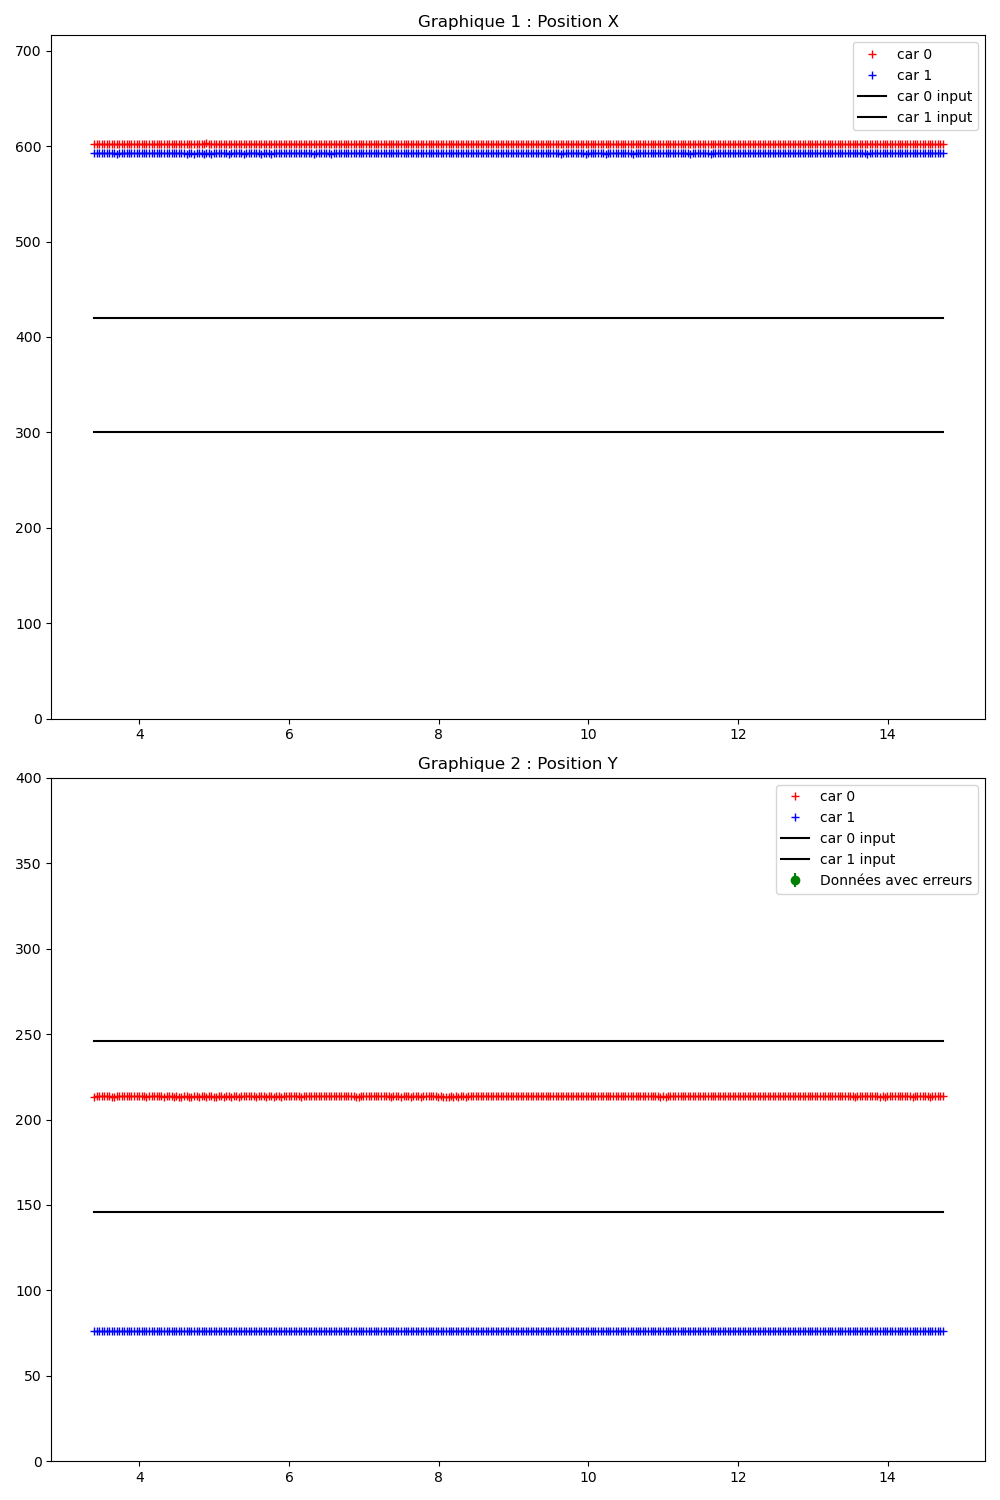

The table this chart was drawn from, first rows:
Time (s); ; car_position; ; input; ; command; ; obstacles
3.370; ; 0; 602; 214; -1; 92; 42; 1; 593; 76; -1; 90; 45; ; 300; 200; ; 0; 0; 
3.392; ; 0; 602; 213; -1; 92; 42; 1; 593; 76; -1; 90; 45; ; 0; 420; 246; 1; 300; 146; ; 0; 0
3.432; ; 0; 602; 214; -1; 92; 42; 1; 593; 76; -1; 90; 45; ; 0; 420; 246; 1; 300; 146; ; 0; 0
3.463; ; 0; 602; 214; -1; 92; 42; 1; 593; 76; -1; 90; 45; ; 0; 420; 246; 1; 300; 146; ; 0; 0
3.496; ; 0; 602; 214; 0; 92; 42; 1; 593; 76; -1; 90; 45; ; 0; 420; 246; 1; 300; 146; ; 0; 0
3.532; ; 0; 602; 214; -1; 92; 42; 1; 593; 76; -1; 90; 45; ; 0; 420; 246; 1; 300; 146; ; 0; 0
3.564; ; 0; 602; 214; -1; 92; 42; 1; 593; 76; -1; 90; 45; ; 0; 420; 246; 1; 300; 146; ; 0; 0
3.596; ; 0; 602; 214; -1; 91; 42; 1; 593; 76; -1; 90; 45; ; 0; 420; 246; 1; 300; 146; ; 0; 0
3.632; ; 0; 602; 213; -1; 91; 42; 1; 593; 76; -1; 90; 45; ; 0; 420; 246; 1; 300; 146; ; 0; 0
3.663; ; 0; 602; 213; -1; 92; 42; 1; 593; 76; -1; 90; 45; ; 0; 420; 246; 1; 300; 146; ; 0; 0
3.696; ; 0; 602; 214; -1; 92; 42; 1; 592; 76; -1; 90; 45; ; 0; 420; 246; 1; 300; 146; ; 0; 0
3.732; ; 0; 602; 214; -1; 91; 42; 1; 593; 76; -1; 90; 45; ; 0; 420; 246; 1; 300; 146; ; 0; 0
3.764; ; 0; 602; 214; -1; 91; 42; 1; 593; 76; -1; 90; 45; ; 0; 420; 246; 1; 300; 146; ; 0; 0
3.795; ; 0; 602; 214; -1; 92; 42; 1; 593; 76; -1; 90; 45; ; 0; 420; 246; 1; 300; 146; ; 0; 0
3.832; ; 0; 602; 214; -1; 91; 42; 1; 593; 76; -1; 90; 45; ; 0; 420; 246; 1; 300; 146; ; 0; 0
3.864; ; 0; 602; 214; -1; 92; 42; 1; 593; 76; -1; 90; 45; ; 0; 420; 246; 1; 300; 146; ; 0; 0
3.895; ; 0; 602; 214; -1; 92; 42; 1; 593; 76; -1; 90; 45; ; 0; 420; 246; 1; 300; 146; ; 0; 0
3.932; ; 0; 602; 214; -1; 92; 42; 1; 593; 76; -1; 90; 45; ; 0; 420; 246; 1; 300; 146; ; 0; 0
3.964; ; 0; 602; 214; -1; 91; 42; 1; 593; 76; -1; 90; 45; ; 0; 420; 246; 1; 300; 146; ; 0; 0
3.996; ; 0; 602; 214; -1; 92; 42; 1; 593; 76; -1; 90; 45; ; 0; 420; 246; 1; 300; 146; ; 0; 0
4.032; ; 0; 602; 214; -1; 92; 42; 1; 593; 76; -1; 90; 45; ; 0; 420; 246; 1; 300; 146; ; 0; 0
4.064; ; 0; 602; 214; -1; 92; 42; 1; 593; 76; -1; 90; 45; ; 0; 420; 246; 1; 300; 146; ; 0; 0
4.096; ; 0; 602; 213; -1; 92; 42; 1; 593; 76; -1; 90; 45; ; 0; 420; 246; 1; 300; 146; ; 0; 0
4.132; ; 0; 602; 214; -1; 92; 42; 1; 593; 76; -1; 90; 45; ; 0; 420; 246; 1; 300; 146; ; 0; 0
4.164; ; 0; 602; 214; -1; 91; 42; 1; 593; 76; -1; 90; 45; ; 0; 420; 246; 1; 300; 146; ; 0; 0
4.196; ; 0; 602; 214; -1; 92; 42; 1; 593; 76; -1; 90; 45; ; 0; 420; 246; 1; 300; 146; ; 0; 0
4.232; ; 0; 602; 214; 0; 92; 42; 1; 593; 76; -1; 90; 45; ; 0; 420; 246; 1; 300; 146; ; 0; 0
4.264; ; 0; 602; 214; -1; 92; 42; 1; 593; 76; -1; 90; 45; ; 0; 420; 246; 1; 300; 146; ; 0; 0
4.296; ; 0; 602; 214; -1; 92; 42; 1; 593; 76; -1; 90; 45; ; 0; 420; 246; 1; 300; 146; ; 0; 0
4.332; ; 0; 602; 213; -1; 92; 42; 1; 593; 76; -1; 90; 45; ; 0; 420; 246; 1; 300; 146; ; 0; 0
4.364; ; 0; 602; 214; 0; 92; 42; 1; 593; 76; -1; 90; 45; ; 0; 420; 246; 1; 300; 146; ; 0; 0
4.396; ; 0; 602; 214; -1; 92; 42; 1; 593; 76; -1; 90; 45; ; 0; 420; 246; 1; 300; 146; ; 0; 0
4.432; ; 0; 602; 214; -1; 91; 42; 1; 593; 76; -1; 90; 45; ; 0; 420; 246; 1; 300; 146; ; 0; 0
4.463; ; 0; 602; 213; -1; 92; 42; 1; 593; 76; -1; 90; 45; ; 0; 420; 246; 1; 300; 146; ; 0; 0
4.495; ; 0; 602; 214; -1; 92; 42; 1; 593; 76; -1; 90; 45; ; 0; 420; 246; 1; 300; 146; ; 0; 0
4.531; ; 0; 602; 213; -1; 92; 42; 1; 593; 76; -1; 90; 45; ; 0; 420; 246; 1; 300; 146; ; 0; 0
4.563; ; 0; 602; 213; -1; 91; 42; 1; 593; 76; -1; 90; 45; ; 0; 420; 246; 1; 300; 146; ; 0; 0
4.595; ; 0; 602; 214; -1; 91; 42; 1; 593; 76; -1; 90; 45; ; 0; 420; 246; 1; 300; 146; ; 0; 0
4.631; ; 0; 602; 214; 0; 92; 42; 1; 592; 76; -1; 90; 45; ; 0; 420; 246; 1; 300; 146; ; 0; 0
4.663; ; 0; 602; 213; -1; 92; 42; 1; 593; 76; -1; 90; 45; ; 0; 420; 246; 1; 300; 146; ; 0; 0
4.695; ; 0; 602; 213; -1; 92; 42; 1; 593; 76; -1; 90; 45; ; 0; 420; 246; 1; 300; 146; ; 0; 0
4.731; ; 0; 602; 214; 0; 92; 42; 1; 592; 76; -1; 90; 45; ; 0; 420; 246; 1; 300; 146; ; 0; 0
4.769; ; 0; 602; 214; -1; 92; 42; 1; 593; 76; -1; 90; 45; ; 0; 420; 246; 1; 300; 146; ; 0; 0
4.797; ; 0; 602; 213; -1; 92; 42; 1; 593; 76; -1; 90; 45; ; 0; 420; 246; 1; 300; 146; ; 0; 0
4.832; ; 0; 602; 214; -1; 92; 42; 1; 593; 76; -1; 90; 45; ; 0; 420; 246; 1; 300; 146; ; 0; 0
4.863; ; 0; 602; 214; -1; 92; 42; 1; 592; 76; -1; 90; 45; ; 0; 420; 246; 1; 300; 146; ; 0; 0
4.895; ; 0; 603; 213; -1; 92; 42; 1; 593; 76; -1; 90; 45; ; 0; 420; 246; 1; 300; 146; ; 0; 0
4.931; ; 0; 602; 214; -1; 92; 42; 1; 593; 76; -1; 90; 45; ; 0; 420; 246; 1; 300; 146; ; 0; 0
4.963; ; 0; 602; 214; 0; 92; 42; 1; 592; 76; -1; 90; 45; ; 0; 420; 246; 1; 300; 146; ; 0; 0
4.995; ; 0; 602; 213; -1; 92; 42; 1; 593; 76; -1; 90; 45; ; 0; 420; 246; 1; 300; 146; ; 0; 0
5.031; ; 0; 602; 213; -1; 91; 42; 1; 593; 76; -1; 90; 45; ; 0; 420; 246; 1; 300; 146; ; 0; 0
5.063; ; 0; 602; 214; -1; 92; 43; 1; 593; 76; -1; 90; 45; ; 0; 420; 246; 1; 300; 146; ; 0; 0
5.095; ; 0; 602; 214; -1; 92; 42; 1; 593; 76; -1; 90; 45; ; 0; 420; 246; 1; 300; 146; ; 0; 0
5.132; ; 0; 602; 213; -1; 92; 42; 1; 593; 76; -1; 90; 45; ; 0; 420; 246; 1; 300; 146; ; 0; 0
5.164; ; 0; 602; 214; -1; 92; 43; 1; 593; 76; -1; 90; 45; ; 0; 420; 246; 1; 300; 146; ; 0; 0
5.195; ; 0; 602; 214; 0; 92; 42; 1; 592; 76; -1; 90; 45; ; 0; 420; 246; 1; 300; 146; ; 0; 0
5.231; ; 0; 602; 213; -1; 92; 42; 1; 593; 76; -1; 90; 45; ; 0; 420; 246; 1; 300; 146; ; 0; 0
5.263; ; 0; 602; 214; -1; 92; 42; 1; 593; 76; -1; 90; 45; ; 0; 420; 246; 1; 300; 146; ; 0; 0
5.295; ; 0; 602; 214; -1; 92; 42; 1; 593; 76; -1; 90; 45; ; 0; 420; 246; 1; 300; 146; ; 0; 0
5.331; ; 0; 602; 213; -1; 92; 42; 1; 593; 76; -1; 90; 45; ; 0; 420; 246; 1; 300; 146; ; 0; 0
... 282 more rows
